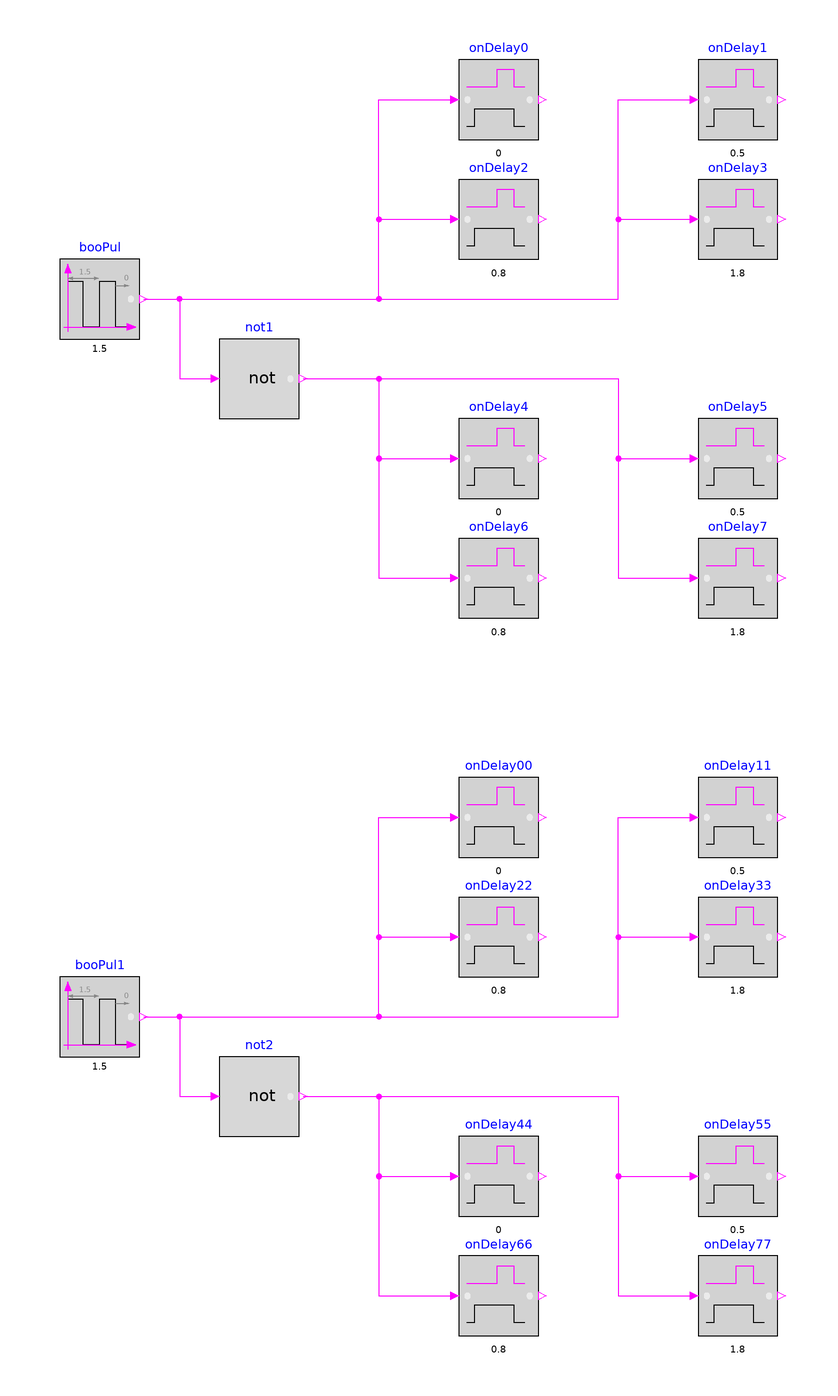

This picture is the connection diagram that the Modelica source below describes through its graphical annotations.

model TrueDelay
  "Validation model for the TrueDelay block"
  BuildingsLite.Controls.OBC.CDL.Logical.TrueDelay onDelay0(
    final delayTime=0)
    "Delay a rising edge of the input, but do not delay a falling edge."
    annotation (Placement(transformation(extent={{0,130},{20,150}})));
  BuildingsLite.Controls.OBC.CDL.Logical.TrueDelay onDelay1(
    final delayTime=0.5)
    "Delay a rising edge of the input, but do not delay a falling edge."
    annotation (Placement(transformation(extent={{60,130},{80,150}})));
  BuildingsLite.Controls.OBC.CDL.Logical.TrueDelay onDelay2(
    final delayTime=0.8)
    "Delay a rising edge of the input, but do not delay a falling edge."
    annotation (Placement(transformation(extent={{0,100},{20,120}})));
  BuildingsLite.Controls.OBC.CDL.Logical.TrueDelay onDelay4(
    final delayTime=0)
    "Delay a rising edge of the input, but do not delay a falling edge."
    annotation (Placement(transformation(extent={{0,40},{20,60}})));
  BuildingsLite.Controls.OBC.CDL.Logical.TrueDelay onDelay5(
    final delayTime=0.5)
    "Delay a rising edge of the input, but do not delay a falling edge."
    annotation (Placement(transformation(extent={{60,40},{80,60}})));
  BuildingsLite.Controls.OBC.CDL.Logical.TrueDelay onDelay6(
    final delayTime=0.8)
    "Delay a rising edge of the input, but do not delay a falling edge."
    annotation (Placement(transformation(extent={{0,10},{20,30}})));
  BuildingsLite.Controls.OBC.CDL.Logical.Not not1
    "Negation of input signal"
    annotation (Placement(transformation(extent={{-60,60},{-40,80}})));
  BuildingsLite.Controls.OBC.CDL.Logical.TrueDelay onDelay3(
    final delayTime=1.8)
    "Delay a rising edge of the input, but do not delay a falling edge."
    annotation (Placement(transformation(extent={{60,100},{80,120}})));
  BuildingsLite.Controls.OBC.CDL.Logical.TrueDelay onDelay7(
    final delayTime=1.8)
    "Delay a rising edge of the input, but do not delay a falling edge."
    annotation (Placement(transformation(extent={{60,10},{80,30}})));
  BuildingsLite.Controls.OBC.CDL.Logical.TrueDelay onDelay00(
    final delayTime=0,
    final delayOnInit=true)
    "Delay a rising edge of the input, but do not delay a falling edge."
    annotation (Placement(transformation(extent={{0,-50},{20,-30}})));
  BuildingsLite.Controls.OBC.CDL.Logical.TrueDelay onDelay11(
    final delayTime=0.5,
    final delayOnInit=true)
    "Delay a rising edge of the input, but do not delay a falling edge."
    annotation (Placement(transformation(extent={{60,-50},{80,-30}})));
  BuildingsLite.Controls.OBC.CDL.Logical.TrueDelay onDelay22(
    final delayTime=0.8,
    final delayOnInit=true)
    "Delay a rising edge of the input, but do not delay a falling edge."
    annotation (Placement(transformation(extent={{0,-80},{20,-60}})));
  BuildingsLite.Controls.OBC.CDL.Logical.TrueDelay onDelay44(
    final delayTime=0,
    final delayOnInit=true)
    "Delay a rising edge of the input, but do not delay a falling edge."
    annotation (Placement(transformation(extent={{0,-140},{20,-120}})));
  BuildingsLite.Controls.OBC.CDL.Logical.TrueDelay onDelay55(
    final delayTime=0.5,
    final delayOnInit=true)
    "Delay a rising edge of the input, but do not delay a falling edge."
    annotation (Placement(transformation(extent={{60,-140},{80,-120}})));
  BuildingsLite.Controls.OBC.CDL.Logical.TrueDelay onDelay66(
    final delayTime=0.8,
    final delayOnInit=true)
    "Delay a rising edge of the input, but do not delay a falling edge."
    annotation (Placement(transformation(extent={{0,-170},{20,-150}})));
  BuildingsLite.Controls.OBC.CDL.Logical.Not not2
    "Negation of input signal"
    annotation (Placement(transformation(extent={{-60,-120},{-40,-100}})));
  BuildingsLite.Controls.OBC.CDL.Logical.TrueDelay onDelay33(
    final delayTime=1.8,
    final delayOnInit=true)
    "Delay a rising edge of the input, but do not delay a falling edge."
    annotation (Placement(transformation(extent={{60,-80},{80,-60}})));
  BuildingsLite.Controls.OBC.CDL.Logical.TrueDelay onDelay77(
    final delayTime=1.8,
    final delayOnInit=true)
    "Delay a rising edge of the input, but do not delay a falling edge."
    annotation (Placement(transformation(extent={{60,-170},{80,-150}})));

protected
  BuildingsLite.Controls.OBC.CDL.Logical.Sources.Pulse booPul(
    final width=0.5,
    final period=1.5)
    "Block that outputs cyclic on and off"
    annotation (Placement(transformation(extent={{-100,80},{-80,100}})));
  BuildingsLite.Controls.OBC.CDL.Logical.Sources.Pulse booPul1(
    final width=0.5,
    final period=1.5)
    "Block that outputs cyclic on and off"
    annotation (Placement(transformation(extent={{-100,-100},{-80,-80}})));

equation
  connect(booPul.y,not1.u)
    annotation (Line(points={{-79,90},{-70,90},{-70,70},{-62,70}},color={255,0,255}));
  connect(booPul.y,onDelay0.u)
    annotation (Line(points={{-79,90},{-20,90},{-20,140},{-2,140}},color={255,0,255}));
  connect(booPul.y,onDelay2.u)
    annotation (Line(points={{-79,90},{-20,90},{-20,110},{-2,110}},color={255,0,255}));
  connect(booPul.y,onDelay1.u)
    annotation (Line(points={{-79,90},{40,90},{40,140},{58,140}},color={255,0,255}));
  connect(booPul.y,onDelay3.u)
    annotation (Line(points={{-79,90},{40,90},{40,110},{58,110}},color={255,0,255}));
  connect(not1.y,onDelay4.u)
    annotation (Line(points={{-39,70},{-20,70},{-20,50},{-2,50}},color={255,0,255}));
  connect(not1.y,onDelay6.u)
    annotation (Line(points={{-39,70},{-20,70},{-20,20},{-2,20}},color={255,0,255}));
  connect(not1.y,onDelay5.u)
    annotation (Line(points={{-39,70},{40,70},{40,50},{58,50}},color={255,0,255}));
  connect(not1.y,onDelay7.u)
    annotation (Line(points={{-39,70},{40,70},{40,20},{58,20}},color={255,0,255}));
  connect(booPul1.y,not2.u)
    annotation (Line(points={{-79,-90},{-70,-90},{-70,-110},{-62,-110}},color={255,0,255}));
  connect(booPul1.y,onDelay00.u)
    annotation (Line(points={{-79,-90},{-20,-90},{-20,-40},{-2,-40}},color={255,0,255}));
  connect(booPul1.y,onDelay22.u)
    annotation (Line(points={{-79,-90},{-20,-90},{-20,-70},{-2,-70}},color={255,0,255}));
  connect(booPul1.y,onDelay11.u)
    annotation (Line(points={{-79,-90},{40,-90},{40,-40},{58,-40}},color={255,0,255}));
  connect(booPul1.y,onDelay33.u)
    annotation (Line(points={{-79,-90},{40,-90},{40,-70},{58,-70}},color={255,0,255}));
  connect(not2.y,onDelay44.u)
    annotation (Line(points={{-39,-110},{-20,-110},{-20,-130},{-2,-130}},color={255,0,255}));
  connect(not2.y,onDelay66.u)
    annotation (Line(points={{-39,-110},{-20,-110},{-20,-160},{-2,-160}},color={255,0,255}));
  connect(not2.y,onDelay55.u)
    annotation (Line(points={{-39,-110},{40,-110},{40,-130},{58,-130}},color={255,0,255}));
  connect(not2.y,onDelay77.u)
    annotation (Line(points={{-39,-110},{40,-110},{40,-160},{58,-160}},color={255,0,255}));
  annotation (
    experiment(
      StopTime=5.0,
      Tolerance=1e-06),
    __Dymola_Commands(
      file="modelica://Buildings/Resources/Scripts/Dymola/Controls/OBC/CDL/Logical/Validation/TrueDelay.mos" "Simulate and plot"),
    Documentation(
      info="<html>
<p>
Validation test for the block
<a href=\"modelica://BuildingsLite.Controls.OBC.CDL.Logical.TrueDelay\">
BuildingsLite.Controls.OBC.CDL.Logical.TrueDelay</a>.
</p>
</html>",
      revisions="<html>
<ul>
<li>
February 11, 2019, by Milica Grahovac:<br/>
Added tests for initial true input delay.
</li>
<li>
April 2, 2017, by Jianjun Hu:<br/>
First implementation.
</li>
</ul>
</html>"),
    Icon(
      graphics={
        Ellipse(
          lineColor={75,138,73},
          fillColor={255,255,255},
          fillPattern=FillPattern.Solid,
          extent={{-100,-100},{100,100}}),
        Polygon(
          lineColor={0,0,255},
          fillColor={75,138,73},
          pattern=LinePattern.None,
          fillPattern=FillPattern.Solid,
          points={{-36,60},{64,0},{-36,-60},{-36,60}})}),
    Diagram(
      coordinateSystem(
        extent={{-100,-180},{100,180}})));
end TrueDelay;